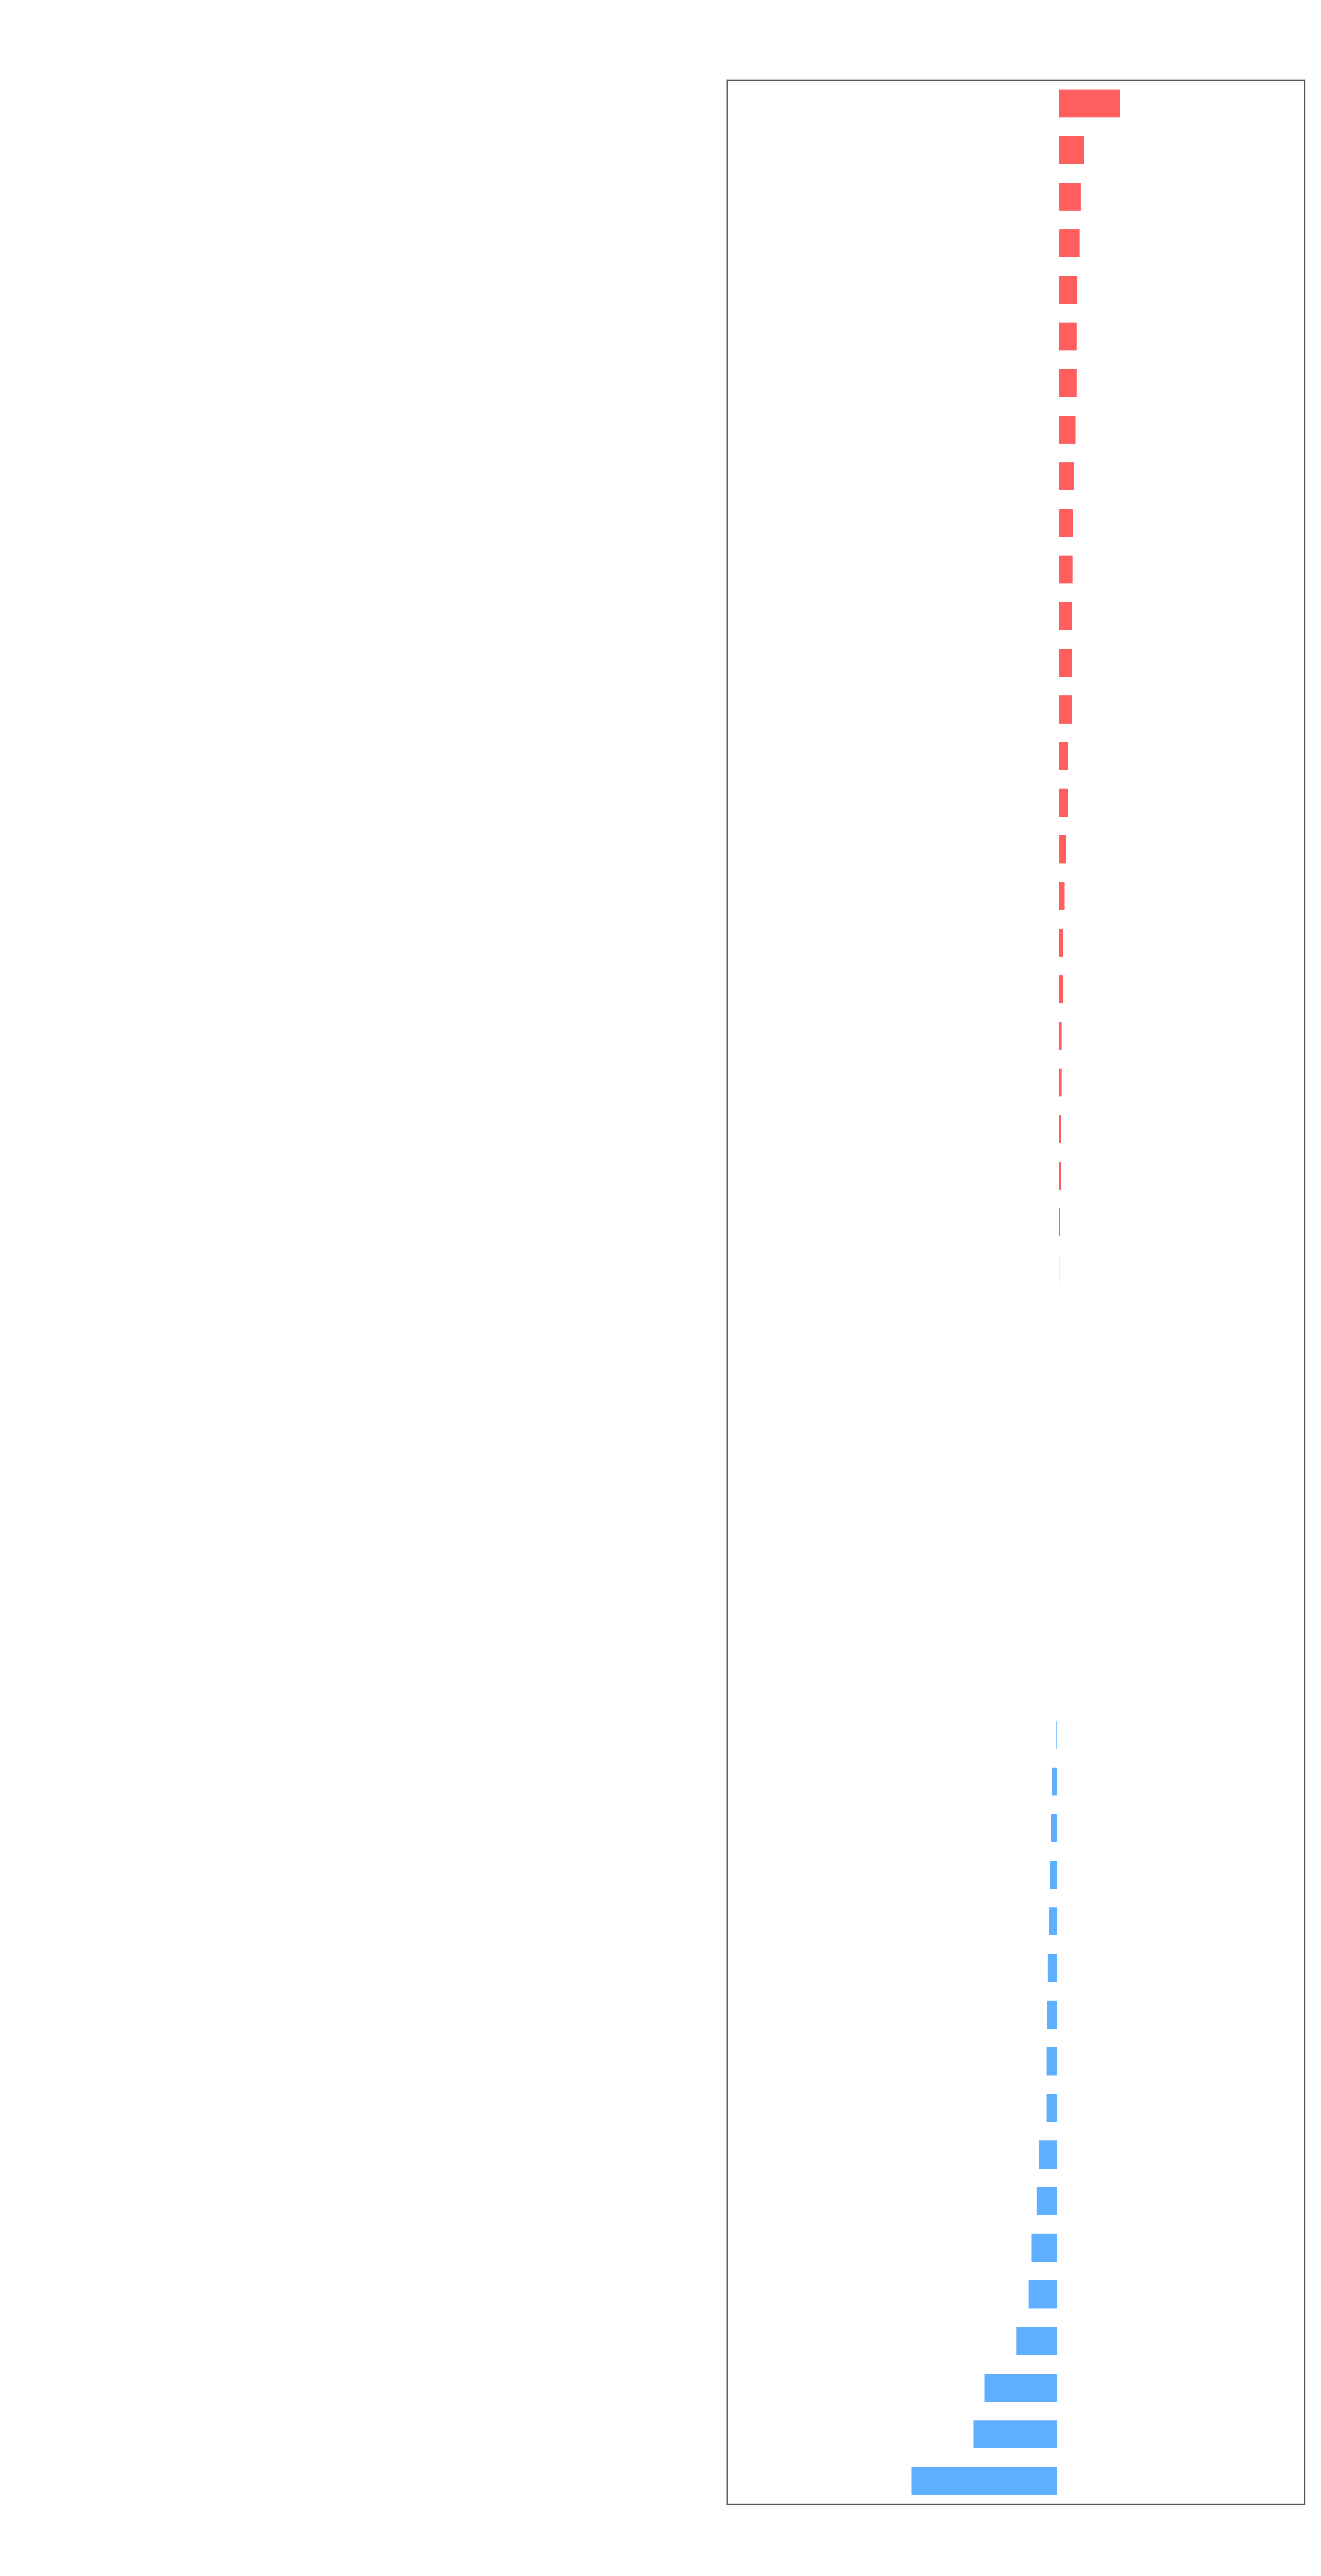

Write Python code to recreate this figure.
import matplotlib.pyplot as plt
import numpy as np
import pandas as pd
from scipy.stats import gmean
# Load CSV files with semicolon delimiter (long format: Benchmark;Size;Score (ns/op))
custom_raw = pd.read_csv('CustomTreeMap_jmh_performance.csv', sep=';')
jdk_raw = pd.read_csv('TreeMap_jmh_performance.csv', sep=';')
# Pivot each file into a wide Size x Benchmark matrix
custom_df = custom_raw.pivot(index='Size', columns='Benchmark', values='Score (ns/op)').reset_index()
jdk_df = jdk_raw.pivot(index='Size', columns='Benchmark', values='Score (ns/op)').reset_index()
common_sizes = set(custom_df['Size']).intersection(set(jdk_df['Size']))
custom_df = (
    custom_df[custom_df['Size'].isin(common_sizes)]
    .sort_values('Size')
    .reset_index(drop=True)
)
jdk_df = (
    jdk_df[jdk_df['Size'].isin(common_sizes)]
    .sort_values('Size')
    .reset_index(drop=True)
)
methods = [col for col in custom_df.columns if col != 'Size']
custom_df_fixed = custom_df.copy()
jdk_df_fixed = jdk_df.copy()
for col in methods:
  custom_df_fixed[col] = custom_df_fixed[col].replace(0, 1)
  jdk_df_fixed[col] = jdk_df_fixed[col].replace(0, 1)
ratios = []
labels = []
colors = []
jdk_win_color = '#FF4D4D'
custom_win_color = '#4DA6FF'
for m in methods:
  g_custom = gmean(custom_df_fixed[m])
  g_jdk = gmean(jdk_df_fixed[m])
  if g_jdk < g_custom:
    speedup = g_custom / g_jdk
    ratios.append(speedup - 1)
    colors.append(jdk_win_color)
  else:
    speedup = g_jdk / g_custom
    ratios.append(-(speedup - 1))
    colors.append(custom_win_color)
  labels.append(m)
sorted_indices = np.argsort(ratios)
sorted_ratios = [ratios[idx] for idx in sorted_indices]
sorted_labels = [labels[idx] for idx in sorted_indices]
sorted_colors = [colors[idx] for idx in sorted_indices]
min_ratio = min(sorted_ratios)
max_ratio = max(sorted_ratios)
# Extra margin on sides so annotations fit cleanly
left_limit = min_ratio - 0.4
right_limit = max_ratio + 0.4
fig_height = max(6, len(methods) * 0.45)
fig, ax = plt.subplots(figsize=(12, fig_height), facecolor='none')
ax.set_facecolor('none')
bars = ax.barh(
    range(len(sorted_labels)),
    sorted_ratios,
    color=sorted_colors,
    alpha=0.9,
    height=0.6,
)
ax.axvline(x=0, color='#ffffff', linewidth=1.2)
ax.set_xlim(left_limit, right_limit)
ticks = []
if left_limit < -1.0:
  ticks.append(-1.0)
ticks.append(0.0)
for t in [1.0, 2.0, 3.0, 4.0]:
  if t <= right_limit:
    ticks.append(t)
ax.set_xticks(ticks)
ax.set_xticklabels(
    [f'{abs(t)+1:.1f}x' if abs(t) > 0.05 else 'Tie' for t in ticks],
    color='#ffffff',
    fontsize=11,
)
ax.set_ylim(-0.5, len(methods) - 0.5)
ax.set_yticks(range(len(sorted_labels)))
ax.set_yticklabels(sorted_labels, color='#ffffff', fontsize=10)
# Add exact numeric speedup values directly next to each bar
for idx, (bar, r) in enumerate(zip(bars, sorted_ratios)):
  val = abs(r)
  if val < 0.02:
    text_str = 'Tie'
  else:
    factor = val + 1
    if r < 0:
      text_str = f'JDK {factor:.2f}x'
    else:
      text_str = f'Custom {factor:.2f}x'
  # Position text outside the bar on the correct side
  if r >= 0:
    ax.text(
        r + 0.02,
        idx,
        f'  {text_str}',
        va='center',
        ha='left',
        color='#ffffff',
        fontsize=9,
        fontweight='bold',
    )
  else:
    ax.text(
        r - 0.02,
        idx,
        f'{text_str}  ',
        va='center',
        ha='right',
        color='#ffffff',
        fontsize=9,
        fontweight='bold',
    )
ax.set_title(
    (
        'Overall Relative Performance Comparison (CustomTreeMap vs JDK'
        ' TreeMap)\n(Geometric Mean Across All Sizes)'
    ),
    fontsize=14,
    fontweight='bold',
    pad=15,
    color='#ffffff',
)
ax.set_xlabel(
    '← JDK Faster  |  Relative Speedup Factor  |  Custom Faster →',
    fontsize=12,
    labelpad=10,
    color='#ffffff',
)
ax.grid(True, axis='x', linestyle='--', alpha=0.3, color='#888888')
ax.tick_params(colors='#ffffff', which='both', length=0)
for spine in ax.spines.values():
  spine.set_edgecolor('#555555')
plt.tight_layout()
plt.savefig('geometric.png', dpi=300, transparent=True)
plt.close()
print(
    'Generated geometric comparison graph with exact values successfully!'
)
